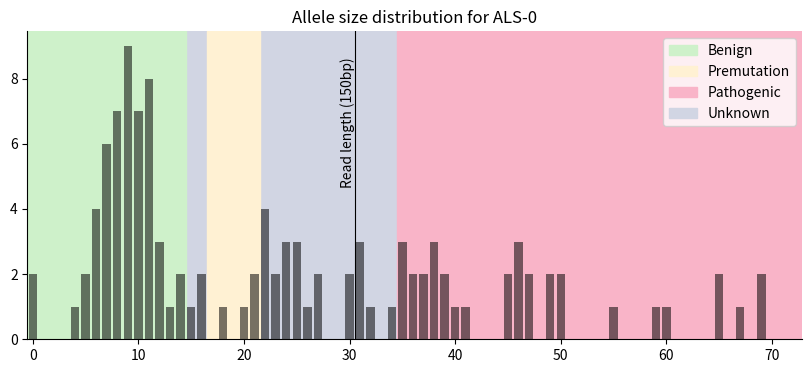

This chart was generated by the following Python code:
#!/usr/bin/env python3
import matplotlib.pyplot as plt
import numpy as np
from math import floor


def plot_allele_size_distribution(
    module_id, c, benign_r, premutation_r, pathogenic_r, motif_len, read_len=150
):
    counts = list(map(lambda x: int(x), c.split(sep=",")))
    benign_r = list(map(lambda x: int(x), benign_r.split("-")))
    premutation_r = list(map(lambda x: int(x), premutation_r.split("-")))
    pathogenic_r = list(map(lambda x: int(x), pathogenic_r.split("-")))
    
    benign_range = set()
    premutation_range = set()
    pathogenic_range = set()
    unknown_range = set(range(len(counts)))
    
    benign_range        |= set(range(benign_r[0], benign_r[1]+1))
    premutation_range   |= set(range(premutation_r[0], premutation_r[1]+1))
    pathogenic_range    |= set(range(pathogenic_r[0], pathogenic_r[1]+1))
    unknown_range -= benign_range | premutation_range | pathogenic_range
    
    benign = [x if i in benign_range else 0 for i, x in enumerate(counts)]
    premutation = [x if i in premutation_range else 0 for i, x in enumerate(counts)]
    pathogenic = [x if i in pathogenic_range else 0 for i, x in enumerate(counts)]
    unknown = [x if i in unknown_range else 0 for i, x in enumerate(counts)]
    
    linewidth = 0.8
    cgreen = "#CEF1CA"
    cyellow = "#FFF1D3"
    cred = "#F9B4C8"
    cgray = "#D1D5E3"
    cdark = "#00000088"
    
    x = np.arange(len(counts))
    fig, ax = plt.subplots(figsize=(10, 4))
    ax.spines['top'].set_visible(False)
    ax.spines['right'].set_visible(False)
    
    ax.bar(x, benign, color=cdark)
    ax.bar(x, premutation, color=cdark)
    ax.bar(x, pathogenic, color=cdark)
    ax.bar(x, unknown, color=cdark)
    
    start = -0.5
    ax.set_xlim(left=start)
    tmp1 = ax.add_patch(plt.Rectangle((start, 0), ax.get_xlim()[1], ax.get_ylim()[1], color=cgray, zorder=0))
    tmp2 = ax.add_patch(plt.Rectangle((start + benign_r[0], 0), benign_r[1] - benign_r[0] + 1, ax.get_ylim()[1], color=cgreen, zorder=0))
    tmp3 = ax.add_patch(plt.Rectangle((start + premutation_r[0], 0), premutation_r[1] - premutation_r[0] + 1, ax.get_ylim()[1], color=cyellow, zorder=0))
    tmp4 = ax.add_patch(plt.Rectangle((start + pathogenic_r[0], 0), pathogenic_r[1] - pathogenic_r[0] + 1 , ax.get_ylim()[1], color=cred, zorder=0))
    ax.legend([tmp2, tmp3, tmp4, tmp1], ["Benign", "Premutation", "Pathogenic", "Unknown"])
    
    vline_x = floor(read_len / motif_len) - start
    ax.axvline(vline_x, color="black", linewidth=linewidth)
    ax.text(vline_x, ax.get_ylim()[1] * 0.5, f"Read length ({read_len}bp)", rotation=90, horizontalalignment="right")
    ax.set_title(f"Allele size distribution for {module_id}")
    
    plt.show()
    plt.close()

# %%

module_id = "ALS-0"
c = \
    "2,0,0,0,1,2,4,6,7,9,"\
    "7,8,3,1,2,1,2,0,1,0,"\
    "1,2,4,2,3,3,1,2,0,0,"\
    "2,3,1,0,1,3,2,2,3,2,"\
    "1,1,0,0,0,2,3,2,0,2,"\
    "2,0,0,0,0,1,0,0,0,1,"\
    "1,0,0,0,0,2,0,1,0,2"  

benign_r = "0-14"
premutation_r = "17-21"
pathogenic_r = "35-100"      
motif_len = 5

plot_allele_size_distribution(module_id, c, benign_r, premutation_r, pathogenic_r, motif_len)
